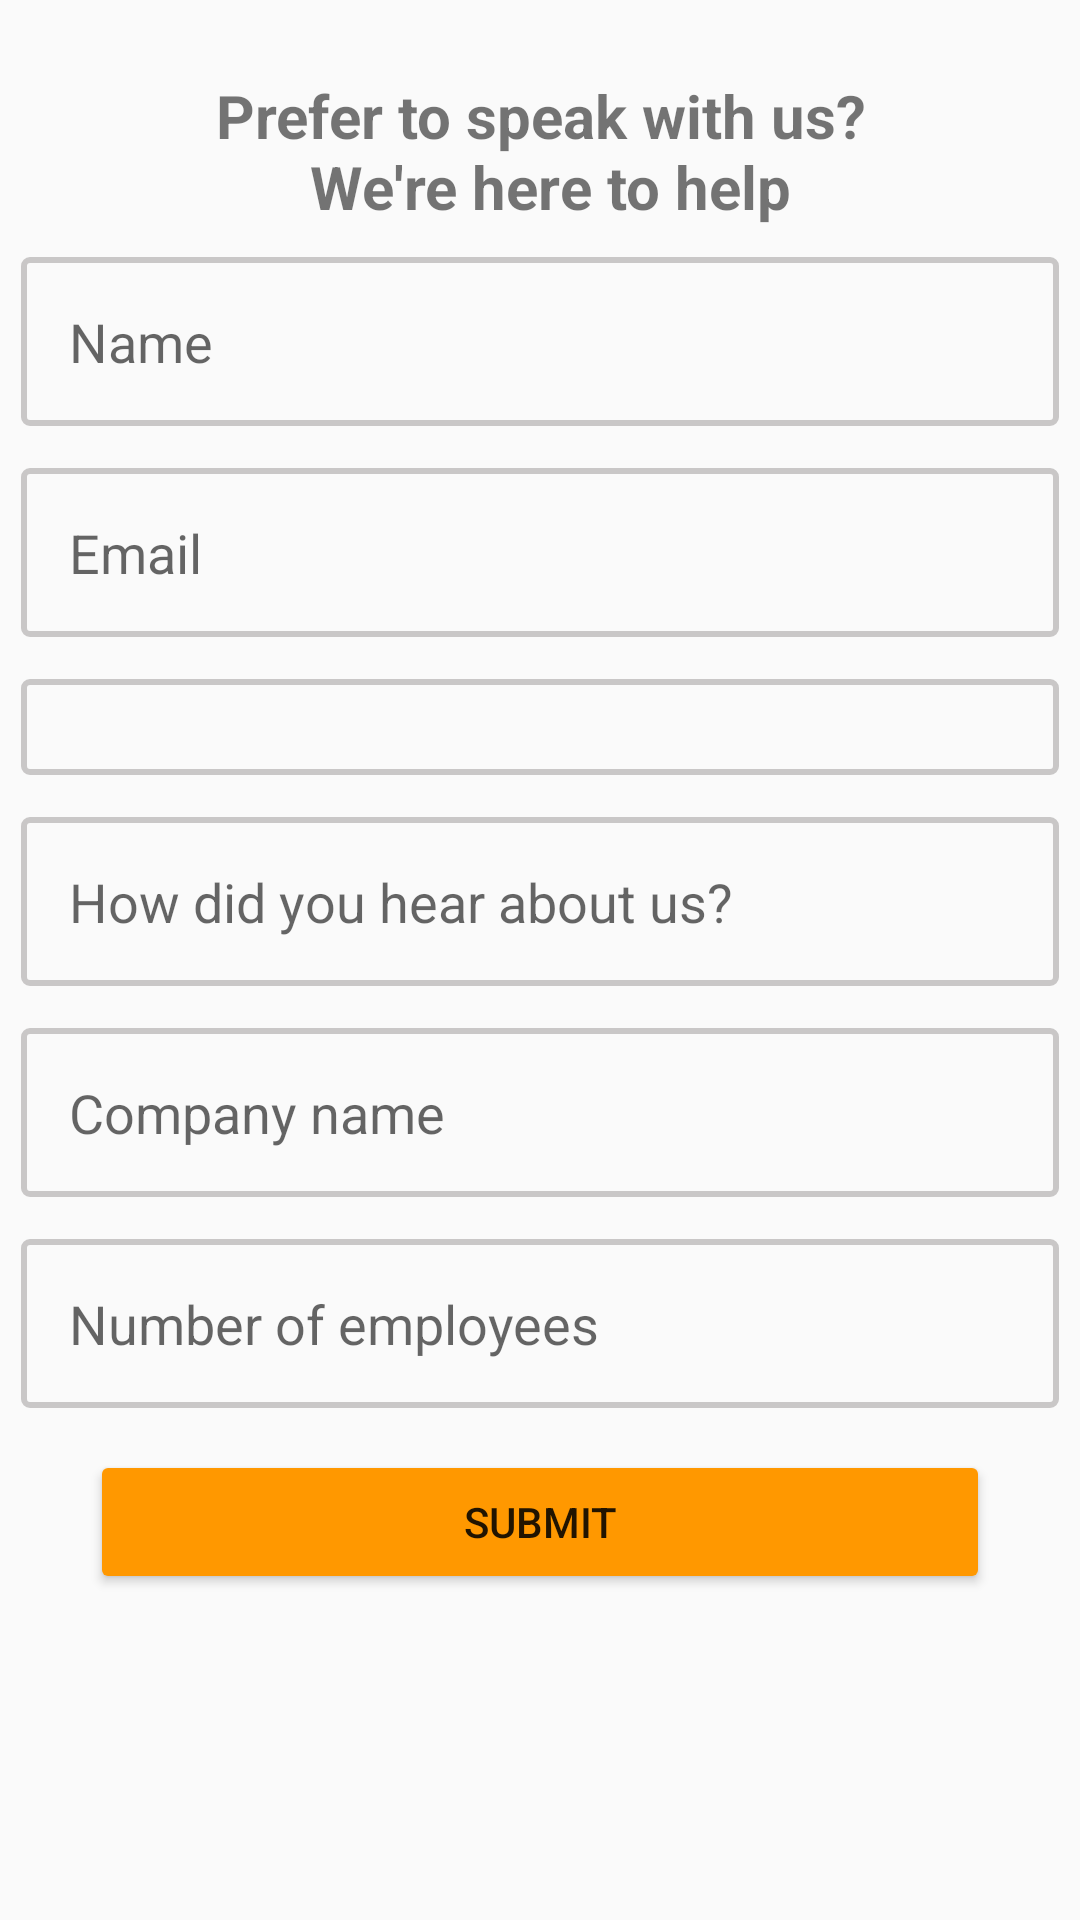

Layout XML and referenced resources for this Android screen:
<!-- AndroidManifest.xml: application theme Theme.COMPAK -->
<!-- res/layout/activity_get_in_touch.xml -->
<?xml version="1.0" encoding="utf-8"?>
<LinearLayout xmlns:android="http://schemas.android.com/apk/res/android"
    xmlns:app="http://schemas.android.com/apk/res-auto"
    xmlns:tools="http://schemas.android.com/tools"
    android:id="@+id/main"
    android:layout_width="match_parent"
    android:layout_height="match_parent"
    android:orientation="vertical"
    tools:context=".screens.GetInTouch">


    <TextView
        android:layout_width="wrap_content"
        android:layout_height="wrap_content"
        android:text="@string/prefer_to_speak_with_us_n_twe_re_here_to_help"
        android:layout_marginTop="25dp"
        android:layout_marginBottom="3dp"
        android:textStyle="bold"
        android:textSize="20sp"
        android:layout_gravity="center"
        android:gravity="center"/>

    <EditText
        android:layout_width="match_parent"
        android:layout_height="wrap_content"
        android:layout_margin="7dp"
        android:hint="@string/name"
        android:background="@drawable/edit_text_border"
        android:padding="16dp"
        />
    <EditText
        android:layout_width="match_parent"
        android:layout_height="wrap_content"
        android:layout_margin="7dp"
        android:hint="@string/email"
        android:background="@drawable/edit_text_border"
        android:padding="16dp"/>
    <RelativeLayout
        android:layout_width="match_parent"
        android:layout_height="wrap_content">
    <Spinner
        android:id="@+id/spinner"
        android:layout_width="match_parent"
        android:layout_height="wrap_content"
        android:layout_margin="7dp"
        android:background="@drawable/edit_text_border"
        android:padding="16dp"/>
        <ImageView
            android:layout_width="wrap_content"
            android:layout_height="wrap_content"
            android:padding="5dp"
            android:layout_alignTop="@+id/spinner"
            android:layout_alignBottom="@+id/spinner"
            android:layout_alignRight="@+id/spinner"
            android:src="@drawable/baseline_arrow_drop_down_24"

            />
    </RelativeLayout>
    <EditText
        android:layout_width="match_parent"
        android:layout_height="wrap_content"
        android:layout_margin="7dp"
        android:hint="@string/how_did_you_hear_about_us"
        android:background="@drawable/edit_text_border"
        android:padding="16dp"/>

    <EditText
        android:layout_width="match_parent"
        android:layout_height="wrap_content"
        android:layout_margin="7dp"
        android:hint="@string/company_name"
        android:background="@drawable/edit_text_border"
        android:padding="16dp"/>
    <EditText
        android:layout_width="match_parent"
        android:layout_height="wrap_content"
        android:layout_margin="7dp"
        android:hint="@string/number_of_employees"
        android:background="@drawable/edit_text_border"
        android:padding="16dp"/>

    <Button
        android:layout_width="300dp"
        android:layout_height="wrap_content"
        android:layout_margin="7dp"
        android:text="@string/submit"
        android:backgroundTint="@color/yellow"
        android:gravity="center"
        android:layout_gravity="center"/>


</LinearLayout>
<!-- resources referenced by this layout -->
<resources>
  <color name="yellow">#FF9800</color>
  <!-- drawable edit_text_border (drawable) -->
  <?xml version="1.0" encoding="utf-8"?>
  <shape xmlns:android="http://schemas.android.com/apk/res/android"
      android:shape="rectangle">
      <solid android:color="@android:color/transparent"/> 
      <stroke
          android:width="2dp"
          android:color="@color/half_black"
          /> 
      <corners android:radius="2dp"/> 
  </shape>
  <string name="company_name">Company name</string>
  <string name="email">Email</string>
  <string name="how_did_you_hear_about_us">How did you hear about us?</string>
  <string name="name">Name</string>
  <string name="number_of_employees">Number of employees</string>
  <string name="prefer_to_speak_with_us_n_twe_re_here_to_help">Prefer to speak with us?\n\tWe\'re here to help</string>
  <string name="submit">Submit</string>
  <style name="Theme.COMPAK" parent="Base.Theme.COMPAK" />
  <color name="half_black">#4D565252</color>
  <style name="Base.Theme.COMPAK" parent="Theme.AppCompat.Light.NoActionBar">
          
          <item name="colorPrimary">@color/green</item>
          <item name="colorPrimaryVariant">@color/green</item>
          <item name="android:statusBarColor">@color/green</item>
  
      </style>
  <color name="green">#4fa583</color>
</resources>
